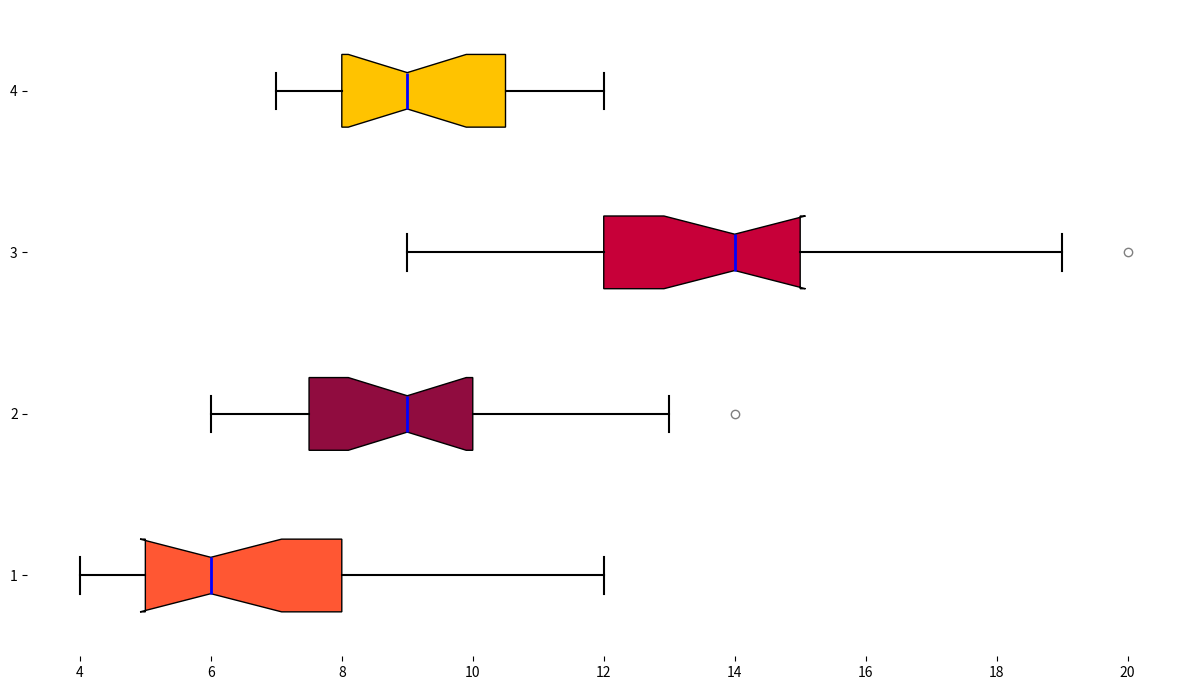

This chart was generated by the following Python code:
import matplotlib.pyplot as plt

kids_data = [5, 7, 6, 4, 5, 6, 8, 9, 10, 7, 5, 6, 4, 6, 5, 7, 8, 11, 12]
teens_data = [6, 8, 9, 7, 7, 6, 8, 10, 12, 11, 10, 9, 7, 9, 8, 10, 8, 13, 14]
adults_data = [9, 10, 12, 11, 12, 14, 13, 12, 14, 15, 14, 13, 12, 14, 15, 17, 18, 19, 20]
seniors_data = [8, 10, 9, 7, 8, 9, 11, 12, 10, 11, 9, 8, 7, 10, 9, 8, 10, 11, 12]

data = [kids_data, teens_data, adults_data, seniors_data]

plt.figure(figsize=(12, 7))
box = plt.boxplot(data, patch_artist=True, notch=True, vert=False)

colors = ['#FF5733', '#900C3F', '#C70039', '#FFC300']
for patch, color in zip(box['boxes'], colors):
    patch.set_facecolor(color)

plt.setp(box['whiskers'], color='black', linewidth=1.5)
plt.setp(box['caps'], color='black', linewidth=1.5)
plt.setp(box['medians'], color='blue', linewidth=2)
plt.setp(box['fliers'], marker='o', color='green', alpha=0.5)

# Removed plt.grid(axis='x', linestyle='--', alpha=0.7) to eliminate grids
plt.box(False)  # Turn off the box around the plot
plt.tight_layout()
plt.show()
